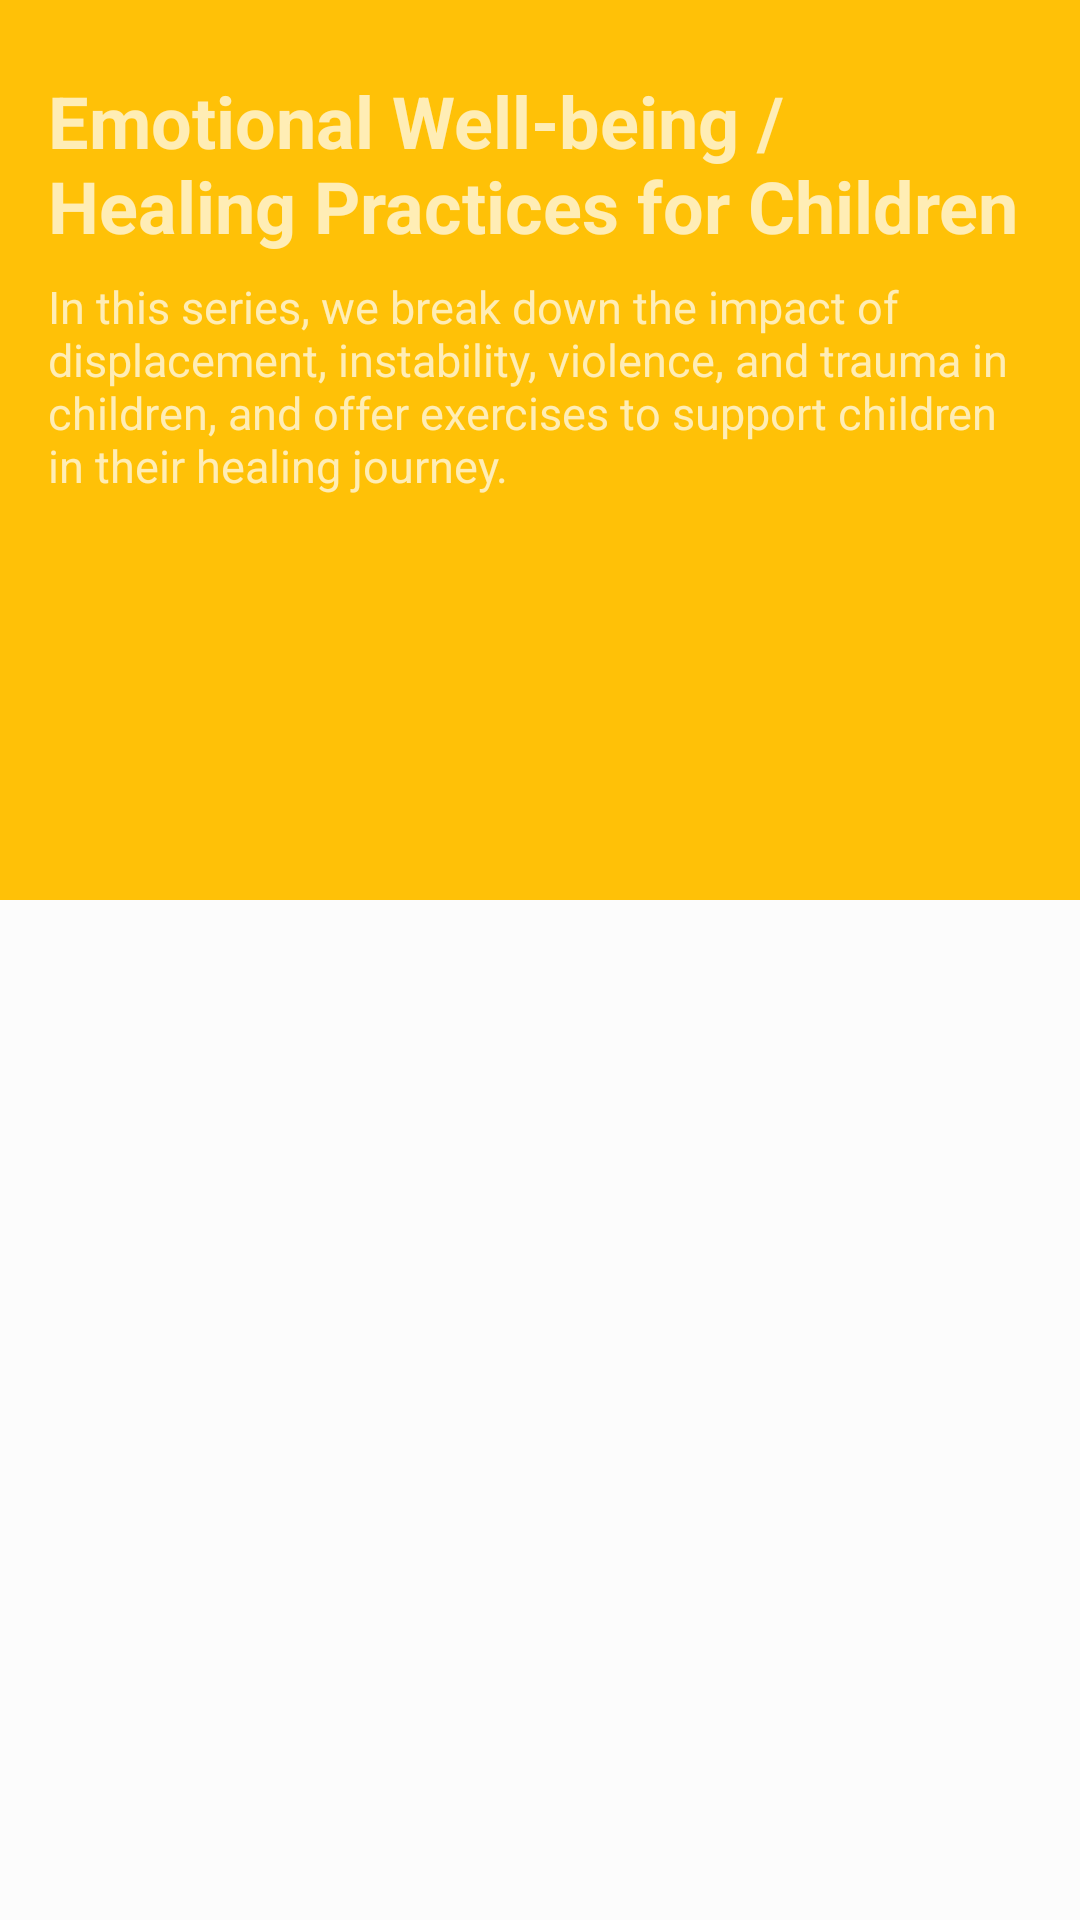

Write the Android layout XML for this screen, with the resource values it uses.
<!-- AndroidManifest.xml: application theme AppTheme -->
<!-- res/layout/activity_detail_play_list.xml -->
<?xml version="1.0" encoding="utf-8"?>
<androidx.coordinatorlayout.widget.CoordinatorLayout xmlns:android="http://schemas.android.com/apk/res/android"
    xmlns:app="http://schemas.android.com/apk/res-auto"
    xmlns:tools="http://schemas.android.com/tools"
    android:layout_width="match_parent"
    android:layout_height="match_parent"
    android:background="#fcfcfc"
    tools:context=".ui.detail_playlist.DetailPlayListActivity">

    <com.google.android.material.appbar.AppBarLayout
        android:id="@+id/app_bar"
        android:layout_width="match_parent"
        android:layout_height="300dp"
        android:theme="@style/ThemeOverlay.AppCompat.Dark.ActionBar">

        <com.google.android.material.appbar.CollapsingToolbarLayout
            android:layout_width="match_parent"
            android:layout_height="match_parent"
            android:fitsSystemWindows="true"
            app:contentScrim="@color/colorPrimaryDark"
            app:expandedTitleMarginEnd="64dp"
            app:expandedTitleMarginStart="48dp"
            app:layout_scrollFlags="scroll|exitUntilCollapsed">

            <androidx.appcompat.widget.Toolbar
                android:id="@+id/toolbar"
                android:layout_width="match_parent"
                android:layout_height="?attr/actionBarSize"
                app:layout_collapseMode="pin"
                app:popupTheme="@style/ThemeOverlay.AppCompat.Light" />


            <androidx.constraintlayout.widget.ConstraintLayout
                android:id="@+id/constraint"
                android:layout_width="match_parent"
                android:layout_height="240dp"
                app:contentScrim="@android:color/black">

                <TextView
                    android:id="@+id/tv_title"
                    android:layout_width="328dp"
                    android:layout_height="60dp"
                    android:layout_marginLeft="16dp"
                    android:layout_marginTop="24dp"
                    android:layout_marginRight="16dp"
                    android:text="@string/exemple_title"
                    android:textSize="24sp"
                    android:textStyle="bold"
                    app:layout_constraintLeft_toLeftOf="parent"
                    app:layout_constraintRight_toRightOf="parent"
                    app:layout_constraintTop_toTopOf="parent" />

                <TextView
                    android:id="@+id/tv_item_count"
                    android:layout_width="328dp"
                    android:layout_height="80dp"
                    android:layout_marginLeft="16dp"
                    android:layout_marginTop="8dp"
                    android:layout_marginRight="16dp"
                    android:text="@string/exemple_descrition"
                    android:textSize="15sp"
                    app:layout_constraintLeft_toLeftOf="parent"
                    app:layout_constraintRight_toRightOf="parent"
                    app:layout_constraintTop_toBottomOf="@id/tv_title" />












            </androidx.constraintlayout.widget.ConstraintLayout>


        </com.google.android.material.appbar.CollapsingToolbarLayout>

    </com.google.android.material.appbar.AppBarLayout>


    <androidx.core.widget.NestedScrollView
        android:layout_width="match_parent"
        android:layout_height="match_parent"
        android:fitsSystemWindows="true"
        app:layout_behavior="@string/appbar_scrolling_view_behavior">

        
        
        
        
        
        
        
        <LinearLayout
            android:layout_width="match_parent"
            android:layout_height="match_parent">

            <androidx.recyclerview.widget.RecyclerView
                android:id="@id/recycler_view"
                android:layout_width="match_parent"
                android:layout_height="wrap_content" />

        </LinearLayout>
    </androidx.core.widget.NestedScrollView>

</androidx.coordinatorlayout.widget.CoordinatorLayout>
<!-- resources referenced by this layout -->
<resources>
  <color name="colorPrimaryDark">#FFA000</color>
  <string name="exemple_descrition">In this series, we break down the impact of displacement,
          instability, violence, and trauma in children, and offer exercises to support children in their healing journey.</string>
  <string name="exemple_title">Emotional Well-being / Healing Practices for Children</string>
  <style name="AppTheme" parent="Theme.AppCompat.Light.NoActionBar">
          
          <item name="colorPrimary">@color/colorPrimary</item>
          <item name="colorPrimaryDark">@color/colorPrimaryDark</item>
          <item name="colorAccent">@color/colorAccent</item>
      </style>
  <color name="colorPrimary">#ffc107</color>
  <color name="colorAccent">#ffc107</color>
</resources>
